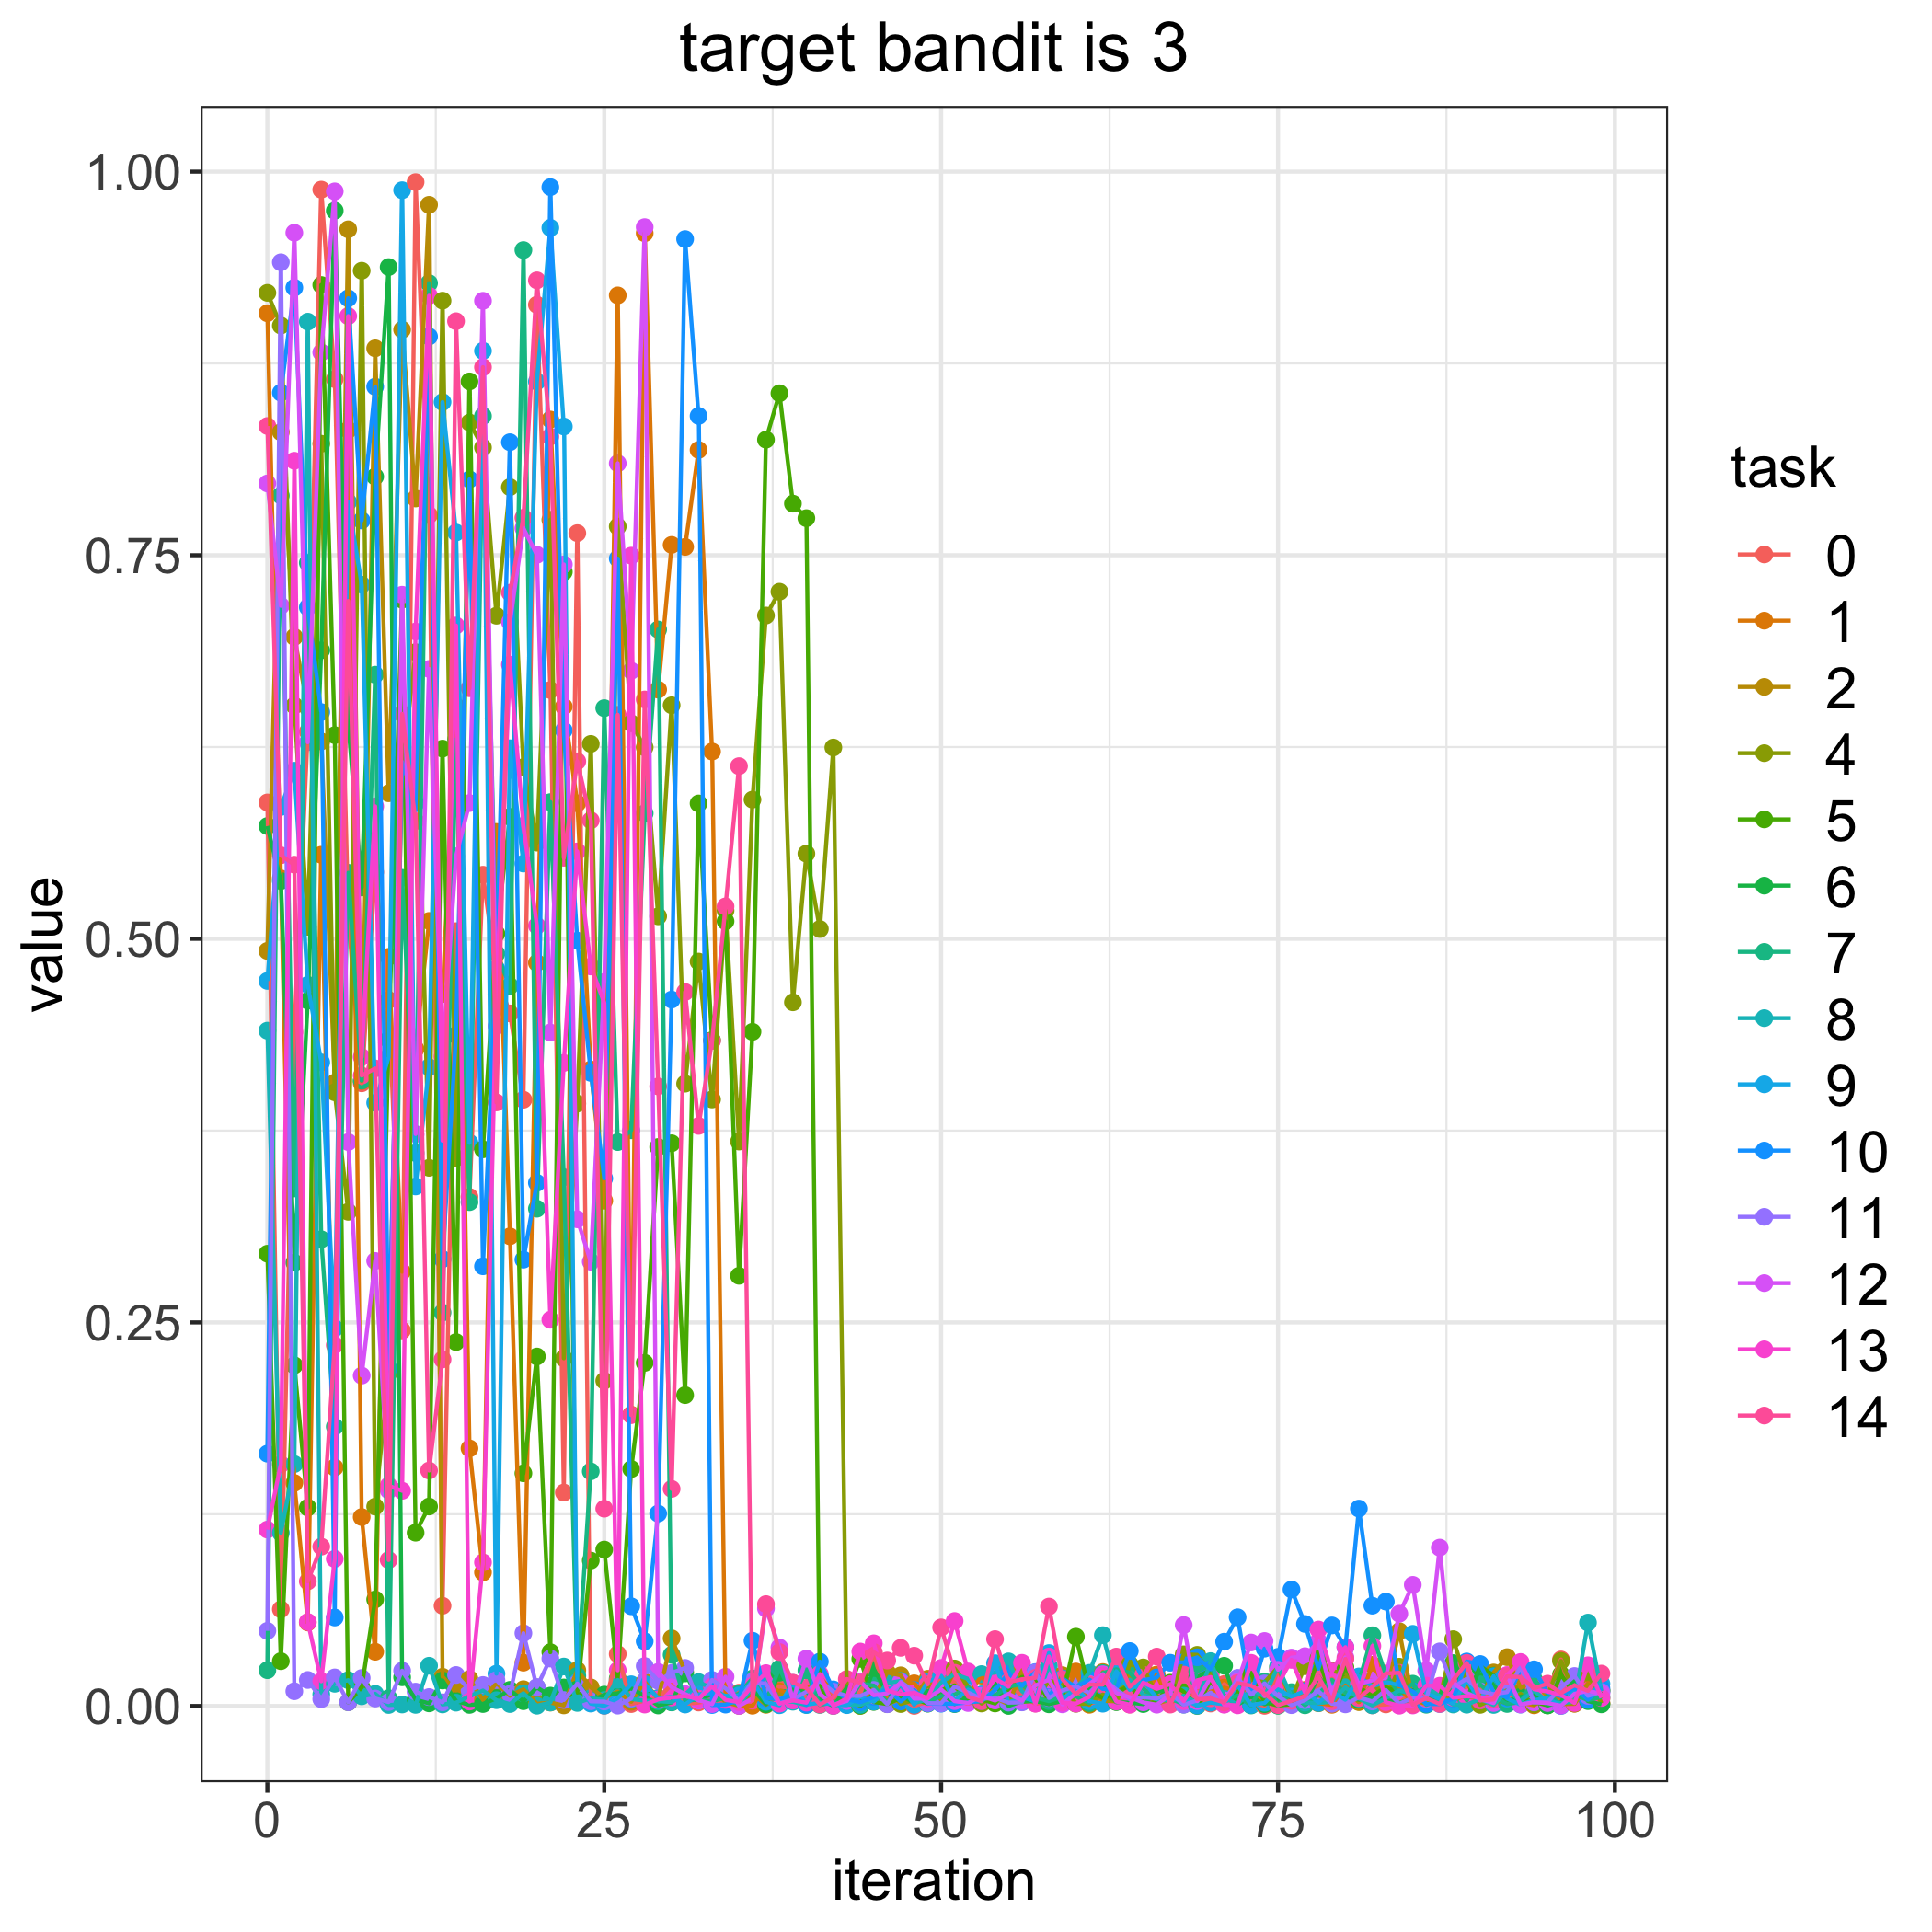

The data file committed next to this chart (first rows):
, 0, 1, 2, 4, 5, 6, 7, 8, 9, 10, 11, 12, 13, 14
0, 0.5889, 0.9077, 0.4921, 0.921, 0.2948, 0.5735, 0.02333, 0.4401, 0.4726, 0.1645, 0.04896, 0.7968, 0.115, 0.8342
1, 0.06301, 0.5394, 0.8302, 0.8997, 0.02922, 0.5377, 0.7889, 0.1128, 0.5859, 0.8559, 0.9409, 0.717, 0.1575, 0.5544
2, 0.4392, 0.1453, 0.6967, 0.652, 0.222, 0.2889, 0.3373, 0.1577, 0.6095, 0.9243, 0.009613, 0.9602, 0.8116, 0.5483
3, 0.635, 0.05444, 0.6507, 0.5077, 0.1293, 0.4597, 0.745, 0.9022, 0.47, 0.7161, 0.01696, 0.6281, 0.05477, 0.08122
4, 0.9883, 0.5548, 0.6286, 0.8227, 0.9261, 0.688, 0.3042, 0.007515, 0.4195, 0.6477, 0.004483, 0.8822, 0.01612, 0.1039
5, 0.8648, 0.1554, 0.4063, 0.4, 0.6327, 0.9745, 0.182, 0.01449, 0.2462, 0.05767, 0.01863, 0.9871, 0.09588, 0.2352
6, 0.5147, 0.8317, 0.9624, 0.3221, 0.002427, 0.6403, 0.543, 0.01683, 0.7847, 0.9175, 0.002419, 0.3675, 0.9058, 0.7201
7, 0.4058, 0.1231, 0.4074, 0.9354, 0.01201, 0.5335, 0.4077, 0.006337, 0.7308, 0.7726, 0.01825, 0.2153, 0.4229, 0.4109
8, 0.5435, 0.03534, 0.8848, 0.1299, 0.06944, 0.8012, 0.6721, 0.007919, 0.3931, 0.8599, 0.004886, 0.2901, 0.5863, 0.4155
9, 0.4601, 0.4882, 0.5948, 0.2171, 0.4343, 0.9378, 0.00506, 0.0006464, 0.4229, 0.22, 0.00257, 0.1406, 0.1436, 0.09515
10, 0.2447, 0.2831, 0.897, 0.6095, 0.721, 0.01871, 0.5397, 0.0009644, 0.9879, 0.6153, 0.02301, 0.7242, 0.1403, 0.6466
11, 0.9932, 0.4282, 0.787, 0.6869, 0.1129, 0.004137, 0.3604, 0.0007195, 0.3386, 0.5882, 0.009358, 0.3728, 0.7003, 0.5767
12, 0.7762, 0.5116, 0.9784, 0.3508, 0.13, 0.001702, 0.9273, 0.02624, 0.4163, 0.8926, 0.005838, 0.6759, 0.9191, 0.1535
13, 0.06533, 0.4639, 0.01904, 0.9159, 0.624, 0.01663, 0.2564, 0.0009986, 0.8498, 0.2912, 0.002399, 0.4233, 0.3685, 0.2259
14, 0.505, 0.6516, 0.01017, 0.3572, 0.2372, 0.003223, 0.6299, 0.002149, 0.7648, 0.4373, 0.0202, 0.5538, 0.7042, 0.9025
15, 0.3318, 0.1679, 0.01763, 0.8365, 0.8633, 0.0007028, 0.3284, 0.006379, 0.3671, 0.7994, 0.01046, 0.5885, 0.0029, 0.6633
16, 0.5418, 0.08708, 0.003953, 0.8202, 0.3628, 0.001261, 0.8407, 0.01005, 0.8832, 0.2866, 0.01368, 0.9158, 0.09358, 0.8725
17, 0.4765, 0.5696, 0.01491, 0.7106, 0.5034, 0.005112, 0.4903, 0.003762, 0.02107, 0.4805, 0.01687, 0.4431, 0.4647, 0.3933
18, 0.4514, 0.3061, 0.006671, 0.7944, 0.5795, 0.0105, 0.4693, 0.001246, 0.6242, 0.8237, 0.007897, 0.7064, 0.6787, 0.7256
19, 0.3951, 0.02824, 0.01094, 0.6119, 0.1517, 0.003102, 0.9489, 0.008306, 0.549, 0.2909, 0.04745, 0.7676, 0.5737, 0.7744
20, 0.9132, 0.4843, 0.001437, 0.5627, 0.2278, 0.01208, 0.3241, 0.0001548, 0.8632, 0.341, 0.01228, 0.7503, 0.5085, 0.9291
21, 0.6621, 0.8384, 0.002196, 0.7731, 0.03507, 0.006731, 0.5891, 0.002269, 0.9634, 0.9899, 0.03092, 0.4389, 0.2517, 0.8273
22, 0.1391, 0.6513, 0.0003711, 0.2266, 0.7391, 0.01207, 0.3446, 0.02573, 0.8339, 0.6359, 0.003887, 0.744, 0.4191, 0.5528
23, 0.7644, 0.5883, 0.02334, 0.3926, 0.008794, 0.01562, 0.01964, 0.001979, 0.01557, 0.4988, 0.01459, 0.3172, 0.557, 0.6157
24, 0.005608, 0.4148, 0.01216, 0.627, 0.09478, 0.002865, 0.1529, 0.005101, 0.001544, 0.4126, 0.003043, 0.2895, 0.482, 0.5772
25, 0.0001323, 0.3293, 0.005268, 0.212, 0.1019, 0.007421, 0.6503, 0.003859, 0.0001361, 0.3438, 0.002881, 0.4719, 0.4582, 0.1286
26, 0.03384, 0.9193, 0.009431, 0.7687, 0.01791, 0.008211, 0.3675, 0.01697, 0.005097, 0.7478, 0.000211, 0.8099, 0.02327, 0.646
27, 0.001227, 0.1899, 0.002746, 0.6405, 0.1544, 0.0115, 0.3752, 0.004593, 0.01414, 0.06498, 0.004911, 0.6747, 0.7497, 0.1896
28, 0.003452, 0.9599, 0.01581, 0.6248, 0.2236, 0.006479, 0.5818, 0.003495, 0.01427, 0.04213, 0.02604, 0.9638, 0.0009144, 0.656
29, 0.005215, 0.6624, 0.004464, 0.5146, 0.3643, 0.0003086, 0.7016, 0.003167, 0.005099, 0.1254, 0.01638, 0.02224, 0.00428, 0.4038
30, 0.01389, 0.7567, 0.04412, 0.6522, 0.3667, 0.00232, 0.03334, 0.002557, 0.0059, 0.4604, 0.02152, 0.01222, 0.005551, 0.1415
31, 0.001354, 0.7554, 0.0222, 0.4056, 0.2026, 0.02125, 0.003265, 0.007462, 0.0009334, 0.956, 0.02481, 0.00777, 0.006367, 0.4653
32, 0.002239, 0.8186, 0.006509, 0.4852, 0.5882, 0.00494, 0.00428, 0.01557, 0.007497, 0.8408, 0.003635, 0.003725, 0.00473, 0.3781
33, 0.003949, 0.6221, 0.01222, 0.3953, 0.4339, 0.007193, 0.003024, 0.01153, 0.008482, 0.0006087, 0.01699, 0.00119, 0.0126, 0.4335
34, 0.003034, 0.007594, 0.002467, 0.5184, 0.5114, 0.005462, 0.005497, 0.006196, 0.006583, 0.0008875, 0.01151, 0.01907, 0.003984, 0.5211
35, 0.008695, 0.0001849, 0.0001534, 0.3679, 0.2804, 0.0008762, 0.007997, 0.0005436, 0.00682, 0.003681, 0.003447, 2.8026377427206336e-05, 0.002503, 0.6125
36, 0.007343, 0.0001446, 0.008366, 0.5907, 0.4394, 0.01124, 0.01797, 0.01176, 0.01616, 0.04255, 0.01588, 0.004862, 0.01329, 0.00344
37, 0.00505, 0.01398, 0.0007566, 0.7107, 0.8253, 0.001147, 0.003167, 0.01892, 0.002696, 0.005221, 0.01437, 0.06352, 0.02142, 0.06641
38, 0.01284, 0.009553, 0.007619, 0.7262, 0.8555, 0.02172, 0.02439, 0.003227, 0.0004657, 0.00429, 0.001612, 0.03812, 0.001542, 0.03512
39, 0.01135, 0.008393, 0.004742, 0.4586, 0.7836, 0.01077, 0.006365, 0.002766, 0.01499, 0.007353, 0.004311, 0.003655, 0.00365, 0.01516
40, 0.005951, 0.01066, 0.009787, 0.5555, 0.7742, 0.008928, 0.0232, 0.0005753, 0.0008571, 0.0009655, 0.009279, 0.03085, 0.002165, 0.01183
41, 0.01915, 0.01854, 0.0176, 0.5064, 0.01143, 0.004171, 0.0006829, 0.01859, 0.002149, 0.02896, 0.01634, 0.007932, 0.02079, 0.0009017
42, 0.005109, 0.009757, 0.002242, 0.6247, 0.0005677, 6.426348417368055e-05, 0.002429, 0.0004602, 0.001075, 0.01081, 0.009313, 0.0007347, 3.928761704044997e-05, 0.005944
43, 0.01309, 0.002846, 0.006664, 0.006135, 0.007271, 0.01197, 0.001043, 0.0008568, 0.0005306, 0.004487, 0.006582, 0.003271, 0.005006, 0.01759
44, 0.00787, 0.0002301, 0.003582, 2.861146917941313e-05, 0.03071, 0.0002917, 0.01475, 0.000766, 0.005941, 0.002406, 0.006544, 0.01605, 0.03549, 0.01511
45, 0.03459, 0.01308, 0.00544, 0.006396, 0.002628, 0.02413, 0.01323, 0.003668, 0.002817, 0.005902, 0.01046, 0.007005, 0.04086, 0.03507
46, 0.001378, 0.003831, 0.02183, 0.01172, 0.001245, 0.008101, 0.002396, 0.01486, 0.01074, 0.01108, 0.001112, 0.008228, 0.01026, 0.02963
47, 0.004416, 0.01523, 0.01998, 0.001246, 0.005158, 0.007492, 0.01412, 0.01637, 0.01397, 0.002949, 0.01583, 0.01513, 0.007471, 0.03789
48, 4.67615030554638e-05, 0.01477, 0.005508, 0.004031, 0.004716, 0.001749, 0.00697, 0.001846, 0.0007536, 0.01046, 0.009242, 0.004835, 0.008571, 0.0328
49, 0.002811, 0.005468, 0.01774, 0.01363, 0.001477, 0.009828, 0.002492, 0.004342, 0.01586, 0.001628, 0.001874, 0.004878, 0.005086, 0.01414
50, 0.01887, 0.006699, 0.003998, 0.004221, 0.01021, 0.009149, 0.006486, 0.01541, 0.01967, 0.001469, 0.001682, 0.01079, 0.02479, 0.05122
51, 0.0153, 0.02229, 0.01288, 0.02444, 0.01342, 0.001204, 0.007402, 0.02081, 0.003399, 0.001472, 0.01273, 0.003158, 0.05538, 0.02165
52, 0.002362, 0.007122, 0.003414, 0.0127, 0.004315, 0.006162, 0.01199, 0.01767, 0.01067, 0.002364, 0.008736, 0.001921, 0.02248, 0.005957
53, 0.002743, 0.01977, 0.002484, 0.0016, 0.004292, 0.007413, 0.005628, 0.02079, 0.00746, 0.003175, 0.004734, 0.00663, 0.005018, 0.00314
54, 0.005557, 0.005564, 0.005338, 0.007097, 0.001639, 0.01466, 0.006914, 0.02173, 0.0279, 0.01038, 0.005251, 0.003563, 0.01795, 0.04358
55, 0.01471, 0.0142, 0.001048, 0.004624, 0.01109, 2.3740165596524923e-05, 0.01263, 0.02907, 0.002229, 0.02133, 0.002193, 0.007862, 0.01265, 0.01554
56, 0.006395, 0.01072, 0.02368, 0.002614, 0.01893, 0.003076, 0.01431, 0.009643, 0.005697, 0.01318, 0.002331, 0.003534, 0.02815, 0.01744
57, 0.001562, 0.01287, 0.003732, 0.003496, 0.01804, 0.003253, 0.005478, 0.002368, 0.003029, 0.0221, 0.02189, 0.01345, 0.001467, 0.01836
58, 0.002527, 0.01507, 0.004935, 0.0165, 0.003441, 0.00107, 0.00316, 0.02618, 0.03451, 0.006396, 0.005228, 0.0171, 0.03224, 0.06481
59, 0.002843, 0.004596, 0.02006, 0.01461, 0.005378, 0.003332, 0.005985, 0.009497, 0.004371, 0.01794, 0.01015, 0.001062, 0.002099, 0.01739
... 40 more rows
